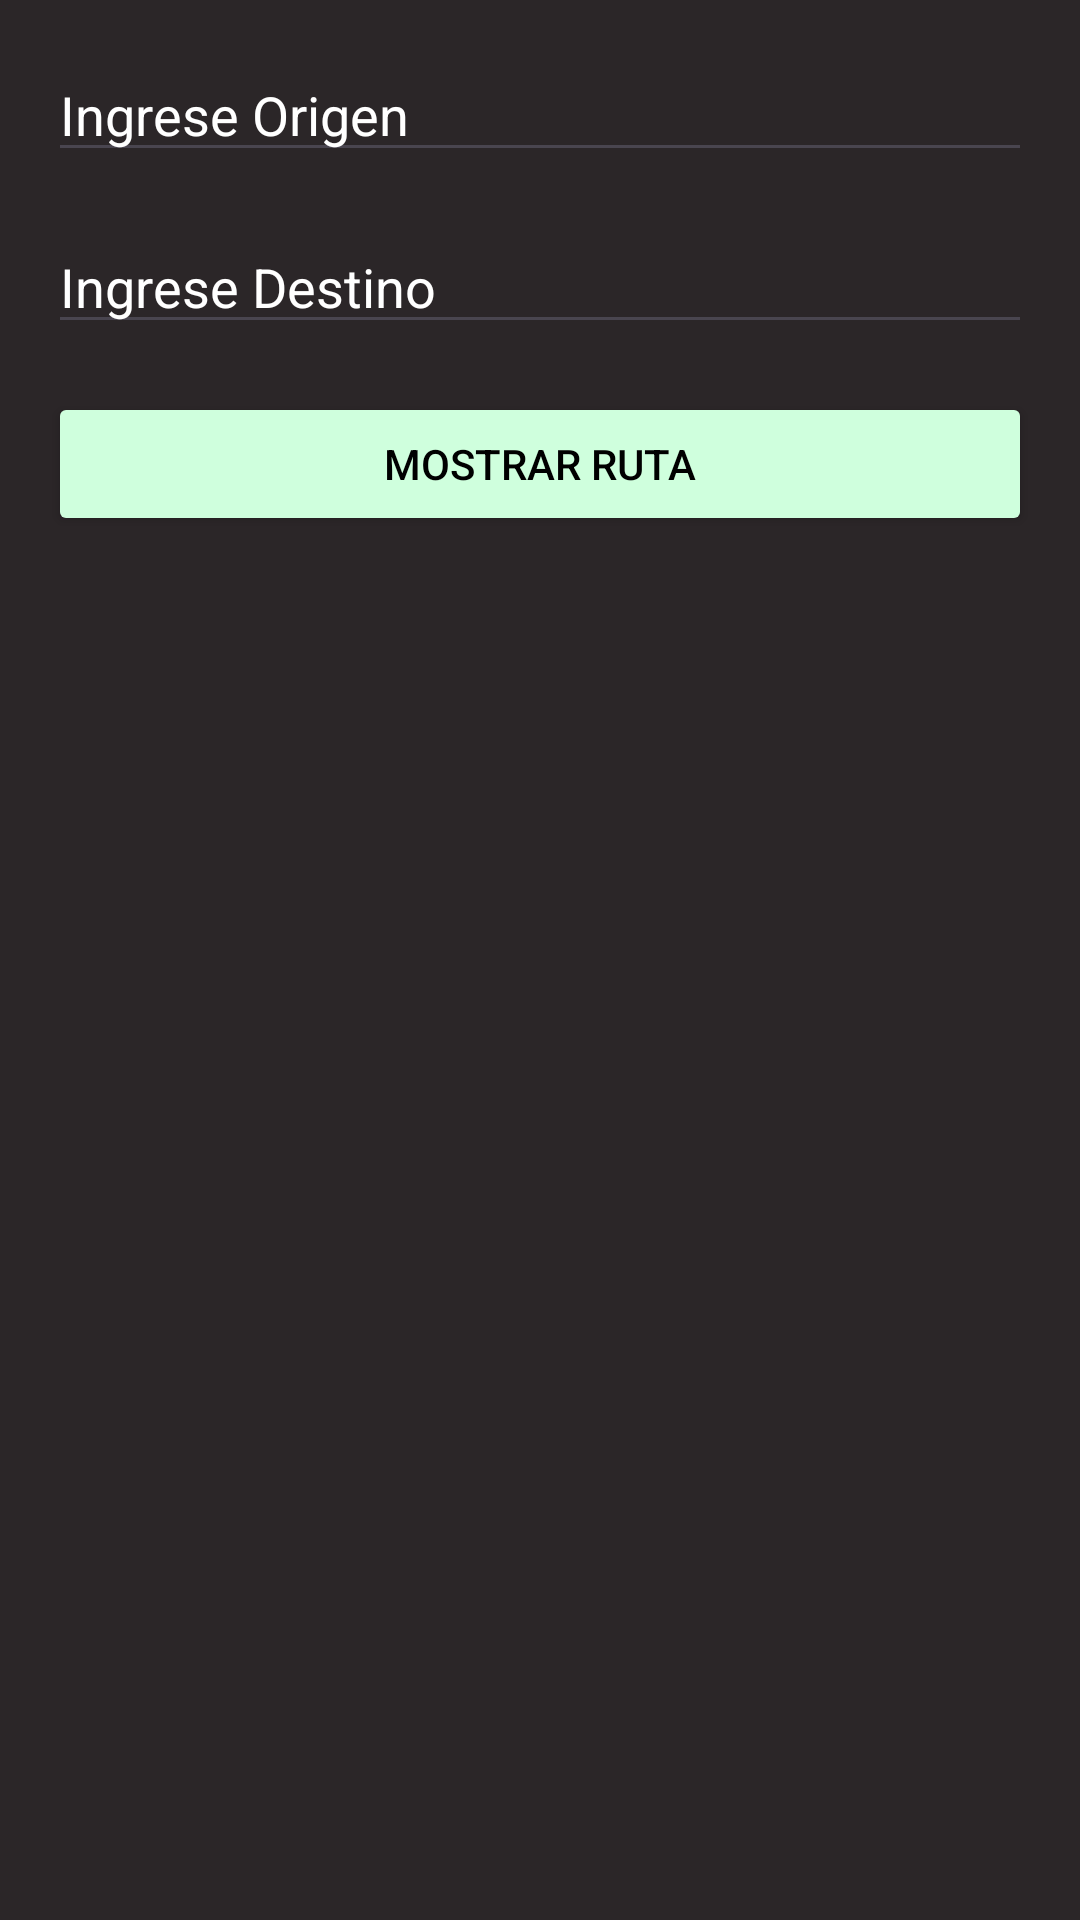

Reconstruct the res/layout file that produces this screen, plus the resources it refers to.
<!-- AndroidManifest.xml: application theme Theme.Practica09102024 -->
<!-- res/layout/activity_trazar_ruta.xml -->
<?xml version="1.0" encoding="utf-8"?>
<androidx.constraintlayout.widget.ConstraintLayout xmlns:android="http://schemas.android.com/apk/res/android"
    xmlns:app="http://schemas.android.com/apk/res-auto"
    xmlns:tools="http://schemas.android.com/tools"
    android:layout_width="match_parent"
    android:layout_height="match_parent"
    android:background="#2b2628"
    tools:context=".TrazarRutaActivity">

    <LinearLayout
        android:layout_width="match_parent"
        android:layout_height="match_parent"
        android:orientation="vertical"
        android:padding="16dp">

        <EditText
            android:id="@+id/etOrigen"
            android:layout_width="match_parent"
            android:layout_height="wrap_content"
            android:textColor="#ffffff"
            android:hint="Ingrese Origen"
            android:textColorHint="#ffffff"/>

        <EditText
            android:id="@+id/etDestino"
            android:layout_width="match_parent"
            android:layout_height="wrap_content"
            android:textColor="#ffffff"
            android:textColorHint="#ffffff"
            android:hint="Ingrese Destino"
            android:layout_marginTop="16dp" />

        <Button
            android:id="@+id/btnMostrarRuta"
            android:layout_width="match_parent"
            android:layout_height="wrap_content"
            android:text="Mostrar Ruta"
            android:backgroundTint="#cfffdd"
            android:textColor="#000"
            android:layout_marginTop="16dp" />
    </LinearLayout>
</androidx.constraintlayout.widget.ConstraintLayout>
<!-- resources referenced by this layout -->
<resources>
  <style name="Theme.Practica09102024" parent="Base.Theme.Practica09102024" />
  <style name="Base.Theme.Practica09102024" parent="Theme.Material3.DayNight.NoActionBar">
          
          
      </style>
</resources>
